Run: headless pygame with SDL's dummy video driver; simulated clock (each Clock.tick advances the game by its frame time, no real sleeping); random seed 0; keys injected as events and as key.get_pressed() state; mouse plan: one left click at the window centre at the start of phase 2, then a move to the lower-right quarter at the start of phase 3.
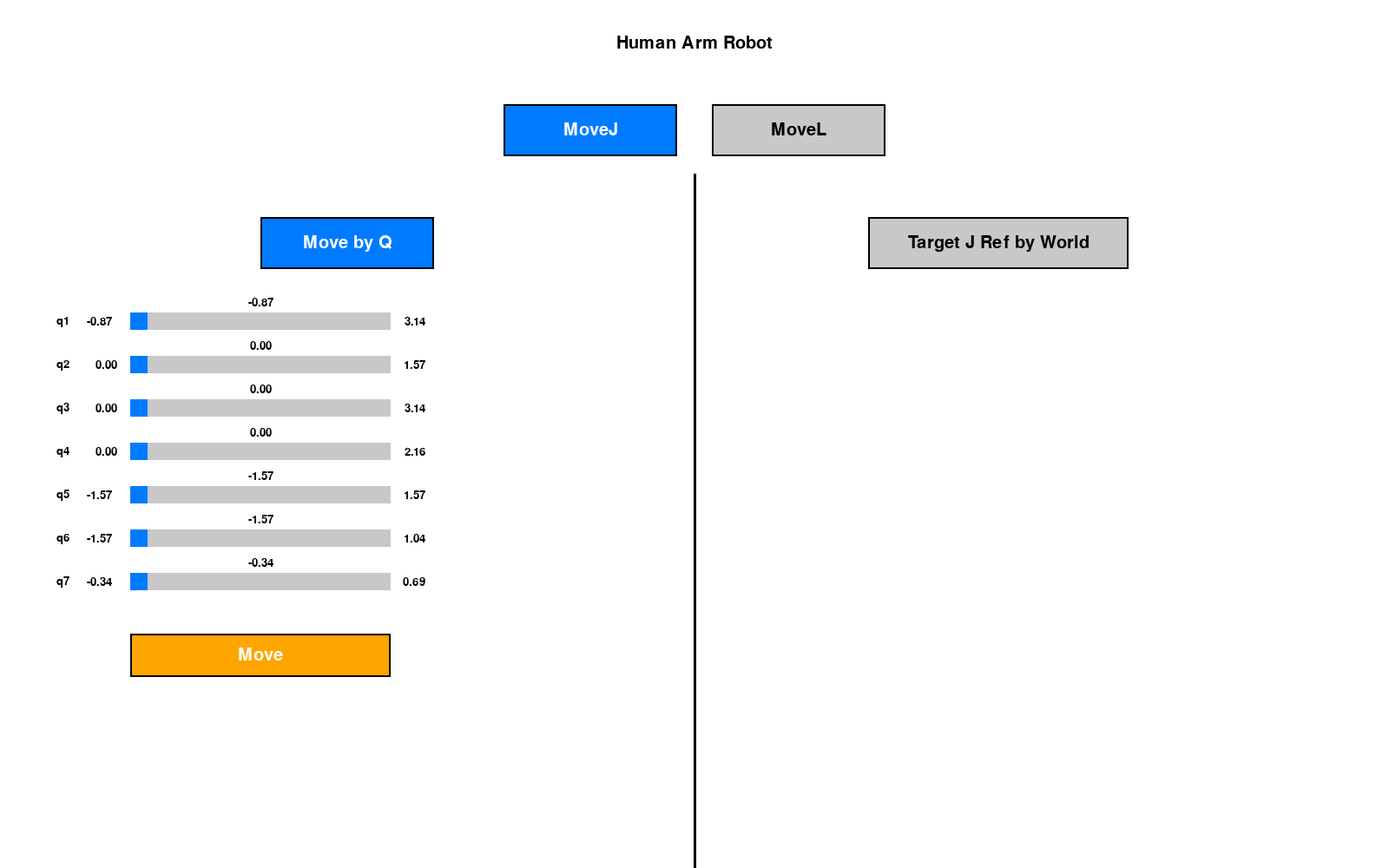
Frame 1 of 4 · flips 1–60 · no input
Frame 2 of 4 · flips 61–180 · clicked the window centre · tapped SPACE, RETURN · held RIGHT (→), D · screen unchanged from frame 1, image omitted
Frame 3 of 4 · flips 181–300 · moved the mouse to the lower-right quarter · held DOWN (↓), S · screen unchanged from frame 2, image omitted
Frame 4 of 4 · flips 301–420 · held LEFT (←), A, UP (↑), W · screen unchanged from frame 3, image omitted

The pygame program that drew these frames:

import pygame

# Initialize PyGame
pygame.init()

# Screen Dimensions
SCREEN_WIDTH = 1600
SCREEN_HEIGHT = 1000

# Colors
WHITE = (255, 255, 255)
BLACK = (0, 0, 0)
GRAY = (200, 200, 200)
BLUE = (0, 122, 255)
ORANGE = (255, 165, 0)

# Fonts
pygame.font.init()
FONT = pygame.font.SysFont('Arial', 30)
SMALL_FONT = pygame.font.SysFont('Arial', 20)


class ToggleButton:
    """Toggle Button Class for buttons like MoveJ, MoveL, etc."""
    def __init__(self, x, y, width, height, text, active=False, color=BLUE):
        self.rect = pygame.Rect(x, y, width, height)
        self.text = text
        self.active = active
        self.color = color

    def draw(self, screen):
        color = self.color if self.active else GRAY
        pygame.draw.rect(screen, color, self.rect)
        pygame.draw.rect(screen, BLACK, self.rect, 2)  # Border
        text_surface = FONT.render(self.text, True, WHITE if self.active else BLACK)
        text_rect = text_surface.get_rect(center=self.rect.center)
        screen.blit(text_surface, text_rect)

    def handle_event(self, event):
        if event.type == pygame.MOUSEBUTTONDOWN:
            if self.rect.collidepoint(event.pos):
                return True  # Button was clicked
        return False


class Button:
    """Normal Button Class for the Move button."""
    def __init__(self, x, y, width, height, text, color=ORANGE):
        self.rect = pygame.Rect(x, y, width, height)
        self.text = text
        self.color = color

    def draw(self, screen):
        pygame.draw.rect(screen, self.color, self.rect)
        pygame.draw.rect(screen, BLACK, self.rect, 2)  # Border
        text_surface = FONT.render(self.text, True, WHITE)
        text_rect = text_surface.get_rect(center=self.rect.center)
        screen.blit(text_surface, text_rect)

    def handle_event(self, event):
        if event.type == pygame.MOUSEBUTTONDOWN:
            if self.rect.collidepoint(event.pos):
                return True  # Button was clicked
        return False
# Add InputBox Class for Text Input
class InputBox:
    """Class for input fields (X, Y, Z)."""
    def __init__(self, x, y, width, height, text=""):
        self.rect = pygame.Rect(x, y, width, height)
        self.color = GRAY
        self.text = text
        self.txt_surface = FONT.render(text, True, BLACK)
        self.active = False
        self.cursor_visible = True  # Toggle cursor visibility
        self.cursor_timer = 0       # Timer for cursor blink
        self.cursor_blink_delay = 2000  # Adjusted delay in milliseconds (slower blink)

    def handle_event(self, event):
        if event.type == pygame.MOUSEBUTTONDOWN:
            # Toggle active state if the user clicks inside the input box
            self.active = self.rect.collidepoint(event.pos)
            self.color = BLUE if self.active else GRAY

        if event.type == pygame.KEYDOWN and self.active:
            if event.key == pygame.K_RETURN:
                self.active = False
                self.color = GRAY
            elif event.key == pygame.K_BACKSPACE:
                self.text = self.text[:-1]
            else:
                self.text += event.unicode
            # Re-render the text
            self.txt_surface = FONT.render(self.text, True, BLACK)

    def draw(self, screen):
        # Draw the box
        pygame.draw.rect(screen, self.color, self.rect, 2)
        # Draw the text inside the box
        screen.blit(self.txt_surface, (self.rect.x + 5, self.rect.y + 5))

        # Draw the cursor
        if self.active and self.cursor_visible:
            cursor_x = self.rect.x + 5 + self.txt_surface.get_width()
            cursor_y = self.rect.y + 5
            pygame.draw.line(screen, BLACK, (cursor_x, cursor_y), (cursor_x, cursor_y + self.rect.height - 10), 2)

    def update_cursor(self):
        """Blink the cursor at a slower rate (based on cursor_blink_delay)."""
        self.cursor_timer += pygame.time.get_ticks()
        if self.cursor_timer >= self.cursor_blink_delay:  # Slower blink (800ms)
            self.cursor_visible = not self.cursor_visible
            self.cursor_timer = 0

    def get_value(self):
        # Return the value of the input as float (default to 0 if empty)
        try:
            return float(self.text)
        except ValueError:
            return 0.0
class ScrollBar:
    """Scrollbar Class to handle joint sliders."""
    def __init__(self, x, y, width, height, label, lower_limit, upper_limit):
        self.rect = pygame.Rect(x, y, width, height)  # Outer rectangle (track)
        self.slider_rect = pygame.Rect(x, y, height, height)  # Slider button
        self.value = lower_limit  # Default value starts at lower limit
        self.lower_limit = lower_limit
        self.upper_limit = upper_limit
        self.dragging = False
        self.label = label

    def draw(self, screen):
        # Draw the track
        pygame.draw.rect(screen, GRAY, self.rect)
        # Draw the slider button
        pygame.draw.rect(screen, BLUE, self.slider_rect)

        # Draw the label
        label_surface = SMALL_FONT.render(self.label, True, BLACK)
        label_rect = label_surface.get_rect(midright=(self.rect.left - 70, self.rect.centery))
        screen.blit(label_surface, label_rect)

        # Draw the value above the scrollbar
        value_text = f"{self.value:.2f}"  # Format the value to 2 decimal places
        value_surface = SMALL_FONT.render(value_text, True, BLACK)
        value_rect = value_surface.get_rect(midbottom=(self.rect.centerx, self.rect.top - 5))
        screen.blit(value_surface, value_rect)

        # Adjust gap for lower limit if negative
        lower_limit_gap_x = 10 if self.lower_limit < 0 else 0
        lower_limit_text = f"{self.lower_limit:.2f}"
        lower_limit_surface = SMALL_FONT.render(lower_limit_text, True, BLACK)
        lower_limit_rect = lower_limit_surface.get_rect(midleft=(self.rect.left - 40 - lower_limit_gap_x, self.rect.centery))
        screen.blit(lower_limit_surface, lower_limit_rect)

        # Draw the upper limit further to the right of the scrollbar
        upper_limit_text = f"{self.upper_limit:.2f}"
        upper_limit_surface = SMALL_FONT.render(upper_limit_text, True, BLACK)
        upper_limit_rect = upper_limit_surface.get_rect(midright=(self.rect.right + 40, self.rect.centery))
        screen.blit(upper_limit_surface, upper_limit_rect)

    def handle_event(self, event):
        if event.type == pygame.MOUSEBUTTONDOWN:
            if self.slider_rect.collidepoint(event.pos):
                self.dragging = True  # Start dragging the slider

        elif event.type == pygame.MOUSEBUTTONUP:
            self.dragging = False  # Stop dragging

        elif event.type == pygame.MOUSEMOTION:
            if self.dragging:
                # Update slider position within the track bounds
                new_x = min(max(event.pos[0], self.rect.left), self.rect.right - self.slider_rect.width)
                self.slider_rect.x = new_x
                # Map the slider position to the value range (lower_limit to upper_limit)
                self.value = self.lower_limit + ((self.slider_rect.x - self.rect.left) / (self.rect.width - self.slider_rect.width)) * (self.upper_limit - self.lower_limit)

    def get_value(self):
        return self.value


def draw_joint_values(screen, move_button, scrollbars):
    """Display joint values below the Move button."""
    values = [f"{scrollbar.label}: {scrollbar.get_value():.2f}" for scrollbar in scrollbars]
    for i, value in enumerate(values):
        value_surface = SMALL_FONT.render(value, True, BLACK)
        value_rect = value_surface.get_rect(topleft=(move_button.rect.left, move_button.rect.bottom + 10 + i * 25))
        screen.blit(value_surface, value_rect)


# Initialize the screen
screen = pygame.display.set_mode((SCREEN_WIDTH, SCREEN_HEIGHT))
pygame.display.set_caption("Human Arm Robot UI")

# Define UI elements
header_height = 100
button_width = 200
button_height = 60
button_spacing = 40
button_y = header_height + 20
toggle_buttons = [
    ToggleButton(SCREEN_WIDTH // 2 - button_width - button_spacing // 2, button_y, button_width, button_height, "MoveJ", active=True),
    ToggleButton(SCREEN_WIDTH // 2 + button_spacing // 2, button_y, button_width, button_height, "MoveL")
]

section_y = header_height + 150
movej_buttons = [
    ToggleButton(SCREEN_WIDTH // 4 - button_width // 2, section_y, button_width, button_height, "Move by Q", active=True),
    ToggleButton(3 * SCREEN_WIDTH // 4 - button_width, section_y, button_width * 1.5, button_height, "Target J Ref by World")
]

left_section_top = section_y + button_height + 50
scrollbar_width = 300
scrollbar_height = 20
scrollbar_x = 150
scrollbar_spacing = 50

joint_limits = [
    (-0.87, 3.14),
    (0, 1.57),
    (0, 3.14),
    (0, 2.16),
    (-1.57, 1.57),
    (-1.57, 1.04),
    (-0.34, 0.69)
]

scrollbars = []
y_pos = left_section_top
for i, (lower, upper) in enumerate(joint_limits):
    scrollbars.append(ScrollBar(scrollbar_x, y_pos, scrollbar_width, scrollbar_height, f"q{i+1}", lower, upper))
    y_pos += scrollbar_spacing

move_button = Button(scrollbar_x, y_pos + 20, 300, 50, "Move")

# Extend Main Program
x_input = InputBox(SCREEN_WIDTH // 2 + 250, 300+100, 200, 40)  # Input for X
y_input = InputBox(SCREEN_WIDTH // 2 + 250, 360+100, 200, 40)  # Input for Y
z_input = InputBox(SCREEN_WIDTH // 2 + 250, 420+100, 200, 40)  # Input for Z
target_move_button = Button(SCREEN_WIDTH // 2 + 200, 700+100, 300, 50, "Move")  # Move button for Target J Ref by World


roll_input = InputBox(SCREEN_WIDTH // 2 + 250, 500+100, 200, 40)  # Input for Roll
pitch_input = InputBox(SCREEN_WIDTH // 2 + 250, 560+100, 200, 40)  # Input for Pitch
yaw_input = InputBox(SCREEN_WIDTH // 2 + 250, 620+100, 200, 40)  # Input for Yaw

# InputBox instances for Position
position_x_input = InputBox(SCREEN_WIDTH // 6 - 100, 250+100, 200, 40, "")  # Input for Position X
position_y_input = InputBox(SCREEN_WIDTH // 6 - 100, 310+100, 200, 40, "")  # Input for Position Y
position_z_input = InputBox(SCREEN_WIDTH // 6 - 100, 370+100, 200, 40, "")  # Input for Position Z

# InputBox instances for Force
force_x_input = InputBox(SCREEN_WIDTH // 2 - 100, 250+100, 200, 40, "")  # Input for Force X
force_y_input = InputBox(SCREEN_WIDTH // 2 - 100, 310+100, 200, 40, "")  # Input for Force Y
force_z_input = InputBox(SCREEN_WIDTH // 2 - 100, 370+100, 200, 40, "")  # Input for Force Z

# Placeholder text values for Joint Effort
joint_effort_values = ["Joint 1: 0.00", "Joint 2: 0.00", "Joint 3: 0.00", "Joint 4: 0.00", "Joint 5: 0.00", "Joint 6: 0.00"]


# Add a Move Button for MoveL in the 3rd section
movel_move_button = Button(5 * SCREEN_WIDTH // 6 - 150, 600, 300, 50, "Move")  # Positioned in the Joint Effort section

# Main Loop
show_values = False
running = True
while running:
    screen.fill(WHITE)

    # Draw Header
    title_surface = FONT.render("Human Arm Robot", True, BLACK)
    title_rect = title_surface.get_rect(center=(SCREEN_WIDTH // 2, header_height // 2))
    screen.blit(title_surface, title_rect)

    # Draw Top-Level Toggle Buttons
    for button in toggle_buttons:
        button.draw(screen)

    if toggle_buttons[0].active:  # MoveJ Mode
        # Draw vertical line to split into 2 sections
        pygame.draw.line(screen, BLACK, (SCREEN_WIDTH // 2, header_height + 100), (SCREEN_WIDTH // 2, SCREEN_HEIGHT), 3)

        for button in movej_buttons:
            button.draw(screen)

        # ---- MoveJ - Move by Q ----
        if movej_buttons[0].active:  # "Move by Q" is selected
            # Draw scrollbars
            for scrollbar in scrollbars:
                scrollbar.draw(screen)

            # Draw the Move button
            move_button.draw(screen)

            # If the Move button was clicked, display the values
            if show_values:
                # Retrieve and display joint values from scrollbars
                values = [f"{scrollbar.label}: {scrollbar.get_value():.2f}" for scrollbar in scrollbars]
                for i, value in enumerate(values):
                    value_surface = SMALL_FONT.render(value, True, BLACK)
                    value_rect = value_surface.get_rect(topleft=(move_button.rect.left, move_button.rect.bottom + 10 + i * 25))
                    screen.blit(value_surface, value_rect)

        # ---- MoveJ - Target J Ref by World ----
        elif movej_buttons[1].active:  # "Target J Ref by World" is selected
            # Draw input fields for X, Y, Z
            x_input.draw(screen)
            y_input.draw(screen)
            z_input.draw(screen)

            # Draw input fields for Roll, Pitch, Yaw
            roll_input.draw(screen)
            pitch_input.draw(screen)
            yaw_input.draw(screen)

            # Draw the Move button
            target_move_button.draw(screen)

            # Draw labels for X, Y, Z
            x_label = SMALL_FONT.render("X:", True, BLACK)
            screen.blit(x_label, (x_input.rect.x - 30, x_input.rect.y + 10))

            y_label = SMALL_FONT.render("Y:", True, BLACK)
            screen.blit(y_label, (y_input.rect.x - 30, y_input.rect.y + 10))

            z_label = SMALL_FONT.render("Z:", True, BLACK)
            screen.blit(z_label, (z_input.rect.x - 30, z_input.rect.y + 10))

            # Draw labels for Roll, Pitch, Yaw
            roll_label = SMALL_FONT.render("Roll:", True, BLACK)
            screen.blit(roll_label, (roll_input.rect.x - 60, roll_input.rect.y + 10))

            pitch_label = SMALL_FONT.render("Pitch:", True, BLACK)
            screen.blit(pitch_label, (pitch_input.rect.x - 60, pitch_input.rect.y + 10))

            yaw_label = SMALL_FONT.render("Yaw:", True, BLACK)
            screen.blit(yaw_label, (yaw_input.rect.x - 60, yaw_input.rect.y + 10))

    elif toggle_buttons[1].active:  # MoveL Mode
        # Draw dividing lines for 3 sections
        pygame.draw.line(screen, BLACK, (SCREEN_WIDTH // 3, header_height + 100), (SCREEN_WIDTH // 3, SCREEN_HEIGHT), 3)
        pygame.draw.line(screen, BLACK, (2 * SCREEN_WIDTH // 3, header_height + 100), (2 * SCREEN_WIDTH // 3, SCREEN_HEIGHT), 3)

        # Draw titles for each section
        position_title = FONT.render("Position", True, BLACK)
        position_title_rect = position_title.get_rect(center=(SCREEN_WIDTH // 6, header_height + 150))
        screen.blit(position_title, position_title_rect)

        force_title = FONT.render("Force", True, BLACK)
        force_title_rect = force_title.get_rect(center=(SCREEN_WIDTH // 2, header_height + 150))
        screen.blit(force_title, force_title_rect)

        joint_effort_title = FONT.render("Joint Effort", True, BLACK)
        joint_effort_title_rect = joint_effort_title.get_rect(center=(5 * SCREEN_WIDTH // 6, header_height + 150))
        screen.blit(joint_effort_title, joint_effort_title_rect)

        # ---- 1st Section: Position ----
        # Draw input fields for Position X, Y, Z
        position_x_input.draw(screen)
        position_y_input.draw(screen)
        position_z_input.draw(screen)

        pos_x_label = SMALL_FONT.render("X:", True, BLACK)
        screen.blit(pos_x_label, (position_x_input.rect.x - 30, position_x_input.rect.y + 10))

        pos_y_label = SMALL_FONT.render("Y:", True, BLACK)
        screen.blit(pos_y_label, (position_y_input.rect.x - 30, position_y_input.rect.y + 10))

        pos_z_label = SMALL_FONT.render("Z:", True, BLACK)
        screen.blit(pos_z_label, (position_z_input.rect.x - 30, position_z_input.rect.y + 10))

        # ---- 2nd Section: Force ----
        # Draw input fields for Force X, Y, Z
        force_x_input.draw(screen)
        force_y_input.draw(screen)
        force_z_input.draw(screen)

        force_x_label = SMALL_FONT.render("X:", True, BLACK)
        screen.blit(force_x_label, (force_x_input.rect.x - 30, force_x_input.rect.y + 10))

        force_y_label = SMALL_FONT.render("Y:", True, BLACK)
        screen.blit(force_y_label, (force_y_input.rect.x - 30, force_y_input.rect.y + 10))

        force_z_label = SMALL_FONT.render("Z:", True, BLACK)
        screen.blit(force_z_label, (force_z_input.rect.x - 30, force_z_input.rect.y + 10))

        # ---- 3rd Section: Joint Effort ----
        # Display text values for Joint Efforts
        for i, effort in enumerate(joint_effort_values):
            effort_surface = SMALL_FONT.render(effort, True, BLACK)
            effort_rect = effort_surface.get_rect(topleft=(5 * SCREEN_WIDTH // 6 - 100, 250 +100 + i  * 30))
            screen.blit(effort_surface, effort_rect)

        # Draw the Move button for MoveL in Joint Effort Section
        movel_move_button.draw(screen)

    # Event Handling
    for event in pygame.event.get():
        if event.type == pygame.QUIT:
            running = False

        # Handle toggle buttons
        for button in toggle_buttons:
            if button.handle_event(event):
                for other_button in toggle_buttons:
                    other_button.active = False
                button.active = True

        # Handle MoveJ section toggle buttons
        if toggle_buttons[0].active:
            for button in movej_buttons:
                if button.handle_event(event):
                    for other_button in movej_buttons:
                        other_button.active = False
                    button.active = True

            # Handle scrollbars in "Move by Q"
            if movej_buttons[0].active:
                for scrollbar in scrollbars:
                    scrollbar.handle_event(event)

                # Handle the Move button
                if move_button.handle_event(event):
                    # Print joint values when Move button is clicked
                    values = [f"{scrollbar.label}: {scrollbar.get_value():.2f}" for scrollbar in scrollbars]
                    print("Move by Q Joint Values:")
                    for value in values:
                        print(value)

            # Handle inputs for "Target J Ref by World"
            if movej_buttons[1].active:
                x_input.handle_event(event)
                y_input.handle_event(event)
                z_input.handle_event(event)
                roll_input.handle_event(event)
                pitch_input.handle_event(event)
                yaw_input.handle_event(event)

                # Handle the Move button
                if target_move_button.handle_event(event):
                    x_value = x_input.get_value()
                    y_value = y_input.get_value()
                    z_value = z_input.get_value()
                    roll_value = roll_input.get_value()
                    pitch_value = pitch_input.get_value()
                    yaw_value = yaw_input.get_value()
                    print(f"Move to Target J: X={x_value}, Y={y_value}, Z={z_value}, Roll={roll_value}, Pitch={pitch_value}, Yaw={yaw_value}")

        # Handle inputs in MoveL
        if toggle_buttons[1].active:  # MoveL Mode
            position_x_input.handle_event(event)
            position_y_input.handle_event(event)
            position_z_input.handle_event(event)

            force_x_input.handle_event(event)
            force_y_input.handle_event(event)
            force_z_input.handle_event(event)

            # Handle MoveL Move Button
            if movel_move_button.handle_event(event):
                pos_x = position_x_input.get_value()
                pos_y = position_y_input.get_value()
                pos_z = position_z_input.get_value()

                force_x = force_x_input.get_value()
                force_y = force_y_input.get_value()
                force_z = force_z_input.get_value()

                print(f"Position: X={pos_x}, Y={pos_y}, Z={pos_z}")
                print(f"Force: X={force_x}, Y={force_y}, Z={force_z}")

    # Update cursor visibility for input boxes
    if toggle_buttons[0].active and movej_buttons[1].active:
        x_input.update_cursor()
        y_input.update_cursor()
        z_input.update_cursor()
        roll_input.update_cursor()
        pitch_input.update_cursor()
        yaw_input.update_cursor()

    if toggle_buttons[1].active:  # MoveL Mode
        position_x_input.update_cursor()
        position_y_input.update_cursor()
        position_z_input.update_cursor()

        force_x_input.update_cursor()
        force_y_input.update_cursor()
        force_z_input.update_cursor()

    pygame.display.flip()

pygame.quit()
